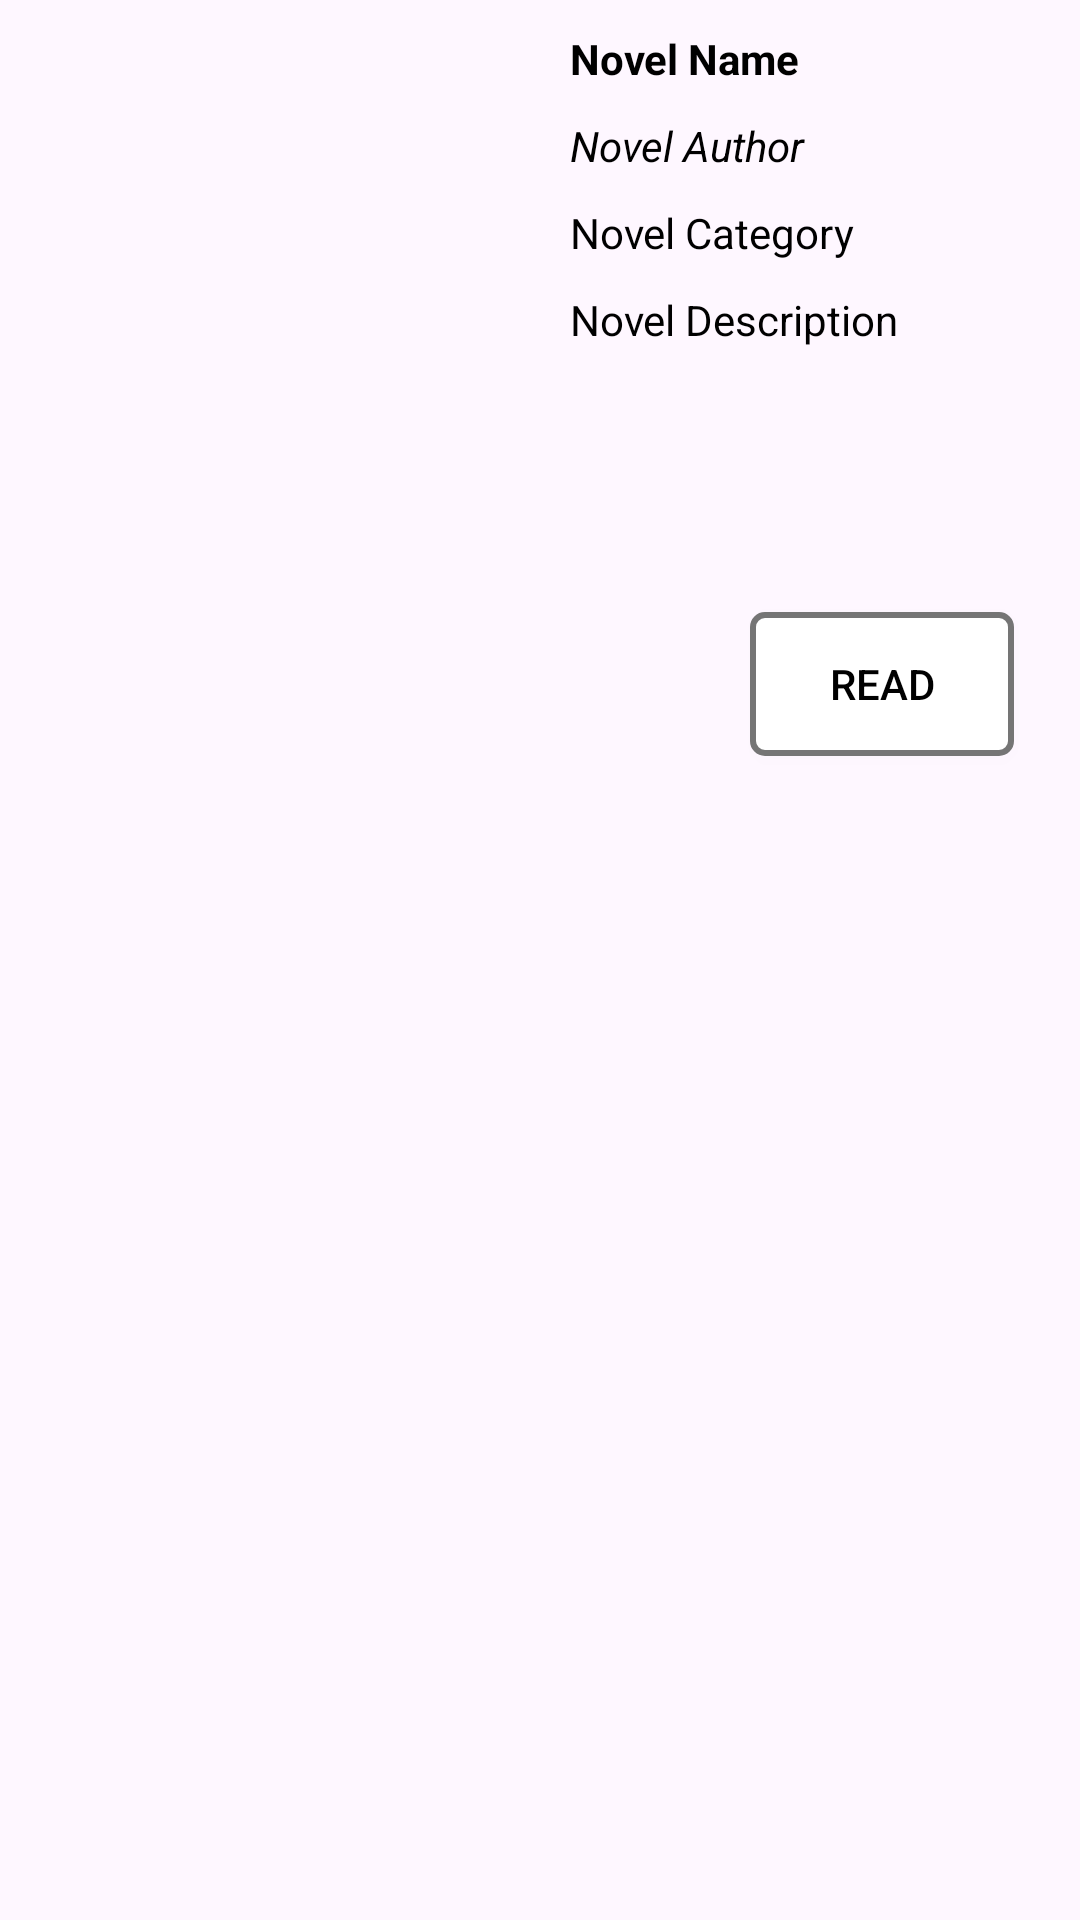

Reconstruct the res/layout file that produces this screen, plus the resources it refers to.
<!-- AndroidManifest.xml: application theme Theme.LuxNovel -->
<!-- res/layout/adapter_banner.xml -->
<?xml version="1.0" encoding="utf-8"?>
<RelativeLayout
    xmlns:android="http://schemas.android.com/apk/res/android"
    xmlns:app="http://schemas.android.com/apk/res-auto"
    xmlns:tools="http://schemas.android.com/tools"
    android:layout_width="410dp"
    android:layout_height="wrap_content"
    android:padding="10dp"
>

    <ImageView
        android:id="@+id/vImage_dBanner_Cover"
        android:layout_width="170dp"
        android:layout_height="270dp"
        android:contentDescription="@string/image"
        android:scaleType="fitXY"
        tools:srcCompat="@tools:sample/avatars"
    />

    <TextView
        android:id="@+id/vText_dBanner_Name"
        android:layout_width="250dp"
        android:layout_height="wrap_content"
        android:layout_toEndOf="@id/vImage_dBanner_Cover"
        android:layout_marginStart="10dp"
        android:textStyle="bold"
        android:text="@string/novel_name"
    />

    <TextView
        android:id="@+id/vText_dBanner_Author"
        android:layout_width="250dp"
        android:layout_height="wrap_content"
        android:layout_toEndOf="@id/vImage_dBanner_Cover"
        android:layout_below="@id/vText_dBanner_Name"
        android:layout_marginTop="10dp"
        android:layout_marginStart="10dp"
        android:textStyle="italic"
        android:text="@string/novel_author"
    />

    <TextView
        android:id="@+id/vText_dBanner_Category"
        android:layout_width="250dp"
        android:layout_height="wrap_content"
        android:layout_toEndOf="@id/vImage_dBanner_Cover"
        android:layout_below="@id/vText_dBanner_Author"
        android:layout_marginTop="10dp"
        android:layout_marginStart="10dp"
        android:text="@string/novel_category"
    />

    <TextView
        android:id="@+id/vText_dBanner_Description"
        android:layout_width="250dp"
        android:layout_height="60dp"
        android:layout_toEndOf="@id/vImage_dBanner_Cover"
        android:layout_below="@id/vText_dBanner_Category"
        android:layout_marginTop="10dp"
        android:layout_marginStart="10dp"
        android:text="@string/novel_description"
    />

    <TextView
        android:id="@+id/vRating"
        android:layout_width="wrap_content"
        android:layout_height="wrap_content"
        android:layout_below="@id/vText_dBanner_Description"
        android:layout_marginStart="10dp"
        android:layout_marginTop="10dp"
        android:layout_toEndOf="@id/vImage_dBanner_Cover"
        android:textSize="20dp"
        tools:ignore="SpUsage">

    </TextView>
    <ImageView
        android:id="@+id/imageView"
        android:layout_width="30dp"
        android:layout_height="24dp"
        android:contentDescription="@string/image"
        android:scaleType="fitXY"
        android:layout_toEndOf="@id/vRating"
        android:layout_below="@id/vText_dBanner_Description"
        android:layout_marginTop="10dp"
        android:textSize="24dp"
        android:layout_marginStart="10dp"
        tools:srcCompat="@drawable/star"
        />

    <Button
        android:id="@+id/uButton_dBanner_Read"
        android:layout_width="wrap_content"
        android:layout_height="wrap_content"
        android:layout_toEndOf="@id/vImage_dBanner_Cover"
        android:layout_below="@id/vRating"
        android:layout_marginTop="10dp"
        android:layout_marginStart="70dp"
        android:text="@string/read"
        android:textColor="@color/black"
        android:background="@drawable/border"
    />

</RelativeLayout>
<!-- resources referenced by this layout -->
<resources>
  <color name="black">#000000</color>
  <!-- drawable border (drawable) -->
  <?xml version="1.0" encoding="utf-8"?>
  <shape xmlns:android="http://schemas.android.com/apk/res/android">
      <solid android:color="@color/white"/>
      <stroke android:width="2dp" android:color="@color/gray" />
      <corners android:radius="4dp"/>
      <padding
          android:left="8dp"
          android:top="8dp"
          android:right="8dp"
          android:bottom="8dp"
      />
  </shape>
  <!-- drawable star (drawable) -->
  <vector xmlns:android="http://schemas.android.com/apk/res/android" android:height="24dp" android:tint="#FFFF8F" android:viewportHeight="24" android:viewportWidth="24" android:width="24dp">
        
      <path android:fillColor="@android:color/white" android:pathData="M14.43,10l-2.43,-8l-2.43,8l-7.57,0l6.18,4.41l-2.35,7.59l6.17,-4.69l6.18,4.69l-2.35,-7.59l6.17,-4.41z"/>
      
  </vector>
  <string name="image">Image</string>
  <string name="novel_author">Novel Author</string>
  <string name="novel_category">Novel Category</string>
  <string name="novel_description">Novel Description</string>
  <string name="novel_name">Novel Name</string>
  <string name="read">Read</string>
  <style name="Theme.LuxNovel" parent="Base.Theme.LuxNovel" />
  <color name="white">#ffffff</color>
  <color name="gray">#757575</color>
  <style name="Base.Theme.LuxNovel" parent="Theme.Material3.DayNight.NoActionBar">
          <item name="colorPrimary">@color/canary_yellow</item>
          <item name="android:textColor">@color/black</item>
      </style>
  <color name="canary_yellow">#ffff8f</color>
</resources>
